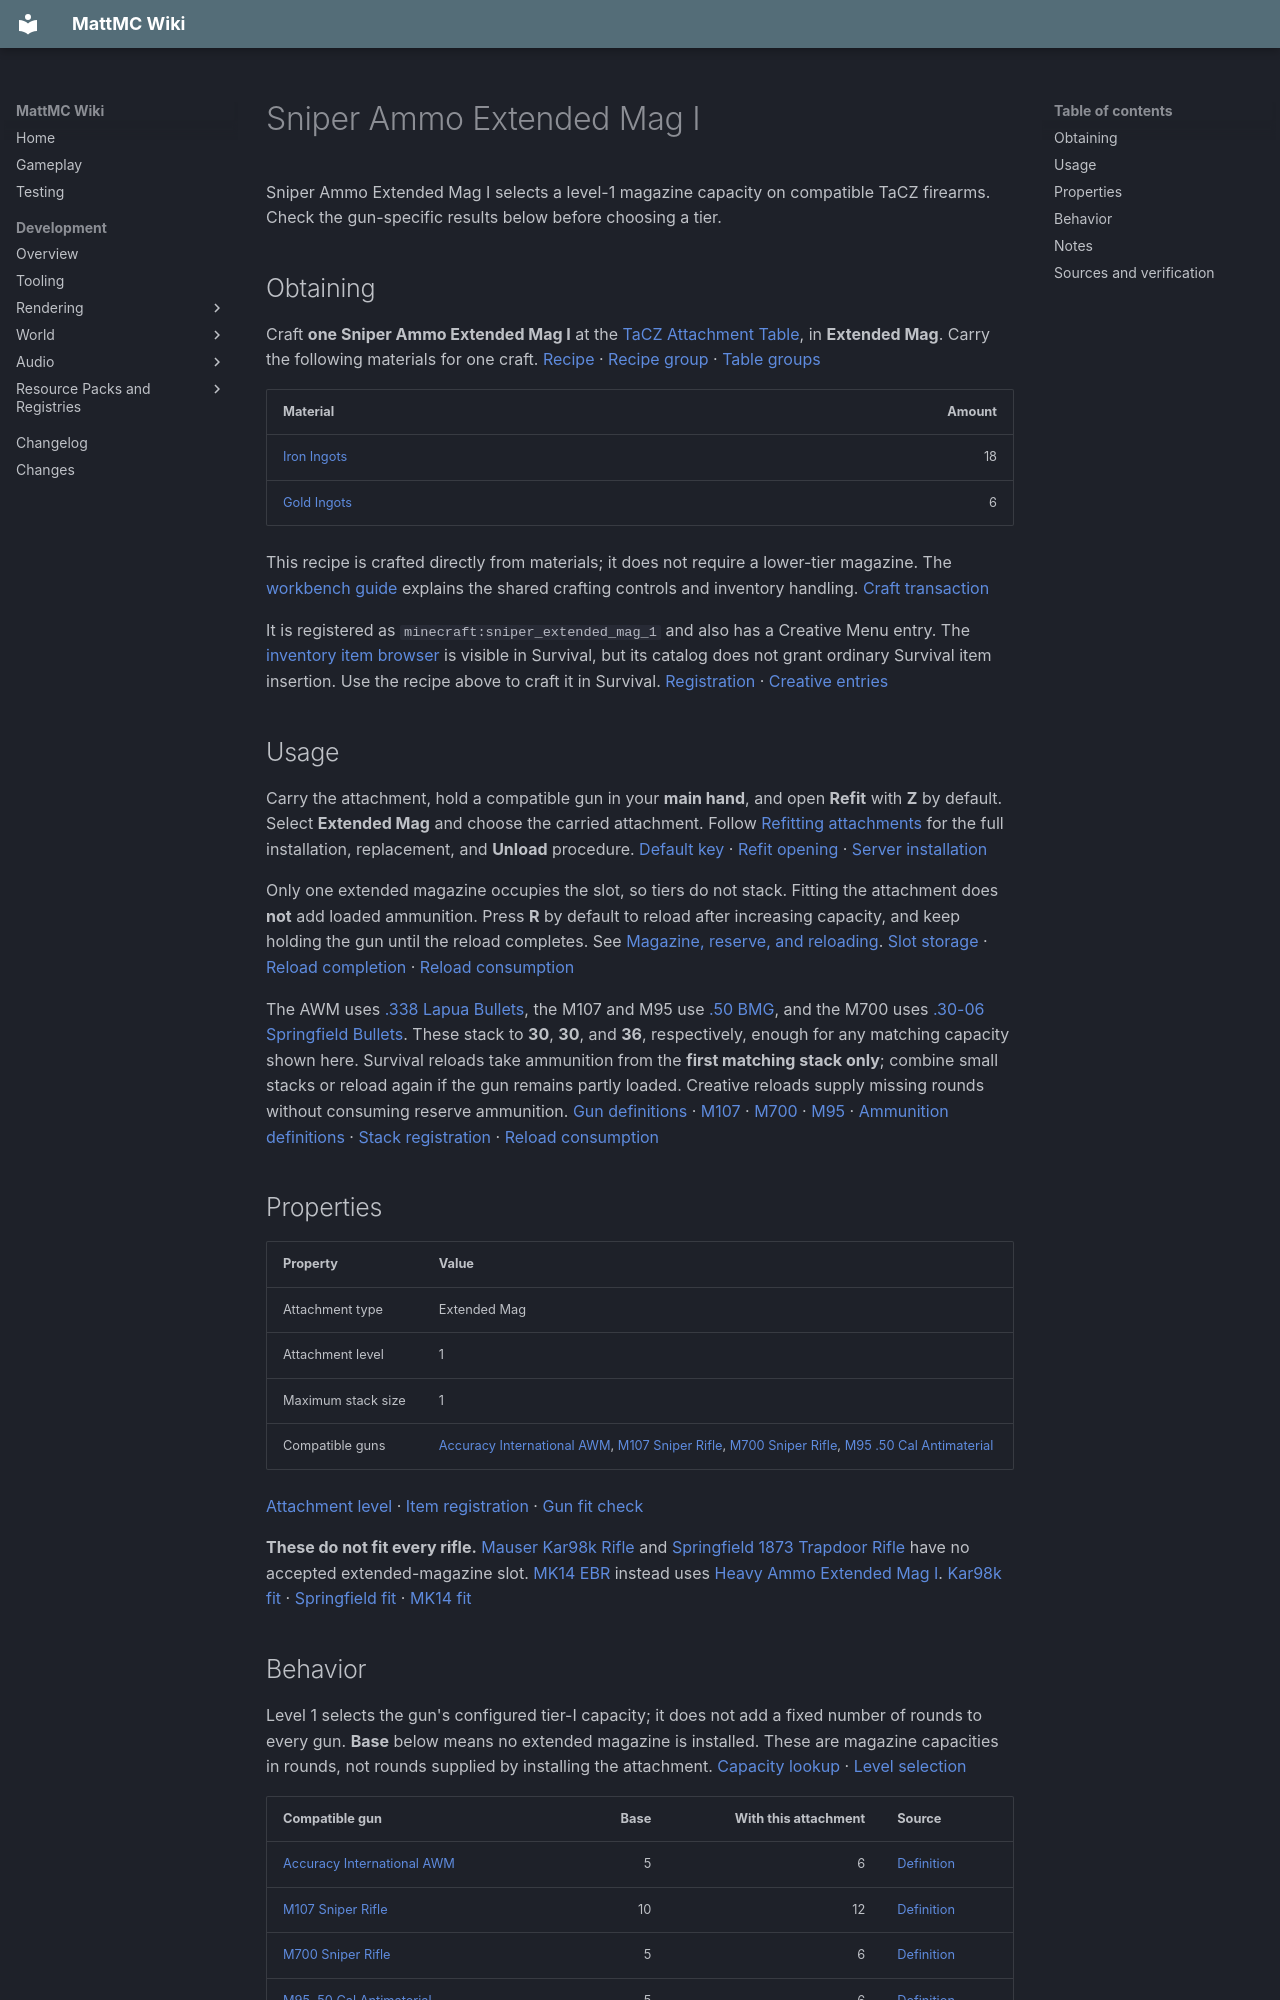

repository: HungLo2020/MattMC · page: gameplay/items/SniperAmmoExtendedMagI/index.html · generator: mkdocs

# Sniper Ammo Extended Mag I

Sniper Ammo Extended Mag I selects a level-1 magazine capacity on compatible TaCZ firearms. Check the gun-specific results below before choosing a tier.

## Obtaining

Craft **one Sniper Ammo Extended Mag I** at the [TaCZ Attachment Table](../blocks/TaCZWorkbenches.md#attachment-table), in **Extended Mag**. Carry the following materials for one craft. [Recipe][recipe] · [Recipe group][index] · [Table groups][groups]

| Material | Amount |
| --- | ---: |
| [Iron Ingots](IronIngot.md) | 18 |
| [Gold Ingots](GoldIngot.md) | 6 |

This recipe is crafted directly from materials; it does not require a lower-tier magazine. The [workbench guide](../blocks/TaCZWorkbenches.md#using-a-workbench) explains the shared crafting controls and inventory handling. [Craft transaction][craft]

It is registered as `minecraft:sniper_extended_mag_1` and also has a Creative Menu entry. The [inventory item browser](../mechanics/InventoryBrowser.md#mode-and-permission-limits) is visible in Survival, but its catalog does not grant ordinary Survival item insertion. Use the recipe above to craft it in Survival. [Registration][registration] · [Creative entries][creative]

## Usage

Carry the attachment, hold a compatible gun in your **main hand**, and open **Refit** with **Z** by default. Select **Extended Mag** and choose the carried attachment. Follow [Refitting attachments](../mechanics/TaCZFirearms.md#refitting-attachments) for the full installation, replacement, and **Unload** procedure. [Default key][keys] · [Refit opening][refit-input] · [Server installation][refit-server]

Only one extended magazine occupies the slot, so tiers do not stack. Fitting the attachment does **not** add loaded ammunition. Press **R** by default to reload after increasing capacity, and keep holding the gun until the reload completes. See [Magazine, reserve, and reloading](../mechanics/TaCZFirearms.md#magazine-reserve-and-reloading). [Slot storage][slot-storage] · [Reload completion][reload-gate] · [Reload consumption][reload]

The AWM uses [.338 Lapua Bullets](338LapuaBullet.md), the M107 and M95 use [.50 BMG](50BMG.md), and the M700 uses [.30-06 Springfield Bullets](3006SpringfieldBullet.md). These stack to **30**, **30**, and **36**, respectively, enough for any matching capacity shown here. Survival reloads take ammunition from the **first matching stack only**; combine small stacks or reload again if the gun remains partly loaded. Creative reloads supply missing rounds without consuming reserve ammunition. [Gun definitions][gun-ai_awp] · [M107][gun-m107] · [M700][gun-m700] · [M95][gun-m95] · [Ammunition definitions][ammo-stacks] · [Stack registration][ammo-registration] · [Reload consumption][reload]

## Properties

| Property | Value |
| --- | --- |
| Attachment type | Extended Mag |
| Attachment level | 1 |
| Maximum stack size | 1 |
| Compatible guns | [Accuracy International AWM](AccuracyInternationalAWM.md), [M107 Sniper Rifle](M107SniperRifle.md), [M700 Sniper Rifle](M700SniperRifle.md), [M95 .50 Cal Antimaterial](M9550CalAntimaterial.md) |

[Attachment level][tier] · [Item registration][registration] · [Gun fit check][fit]

**These do not fit every rifle.** [Mauser Kar98k Rifle](MauserKar98kRifle.md) and [Springfield 1873 Trapdoor Rifle](Springfield1873TrapdoorRifle.md) have no accepted extended-magazine slot. [MK14 EBR](MK14EBR.md) instead uses [Heavy Ammo Extended Mag I](HeavyAmmoExtendedMagI.md). [Kar98k fit][gun-kar98] · [Springfield fit][gun-springfield1873] · [MK14 fit][gun-mk14]

## Behavior

Level 1 selects the gun's configured tier-I capacity; it does not add a fixed number of rounds to every gun. **Base** below means no extended magazine is installed. These are magazine capacities in rounds, not rounds supplied by installing the attachment. [Capacity lookup][magazine] · [Level selection][level-selection]

| Compatible gun | Base | With this attachment | Source |
| --- | ---: | ---: | --- |
| [Accuracy International AWM](AccuracyInternationalAWM.md) | 5 | 6 | [Definition][gun-ai_awp] |
| [M107 Sniper Rifle](M107SniperRifle.md) | 10 | 12 | [Definition][gun-m107] |
| [M700 Sniper Rifle](M700SniperRifle.md) | 5 | 6 | [Definition][gun-m700] |
| [M95 .50 Cal Antimaterial](M9550CalAntimaterial.md) | 5 | 6 | [Definition][gun-m95] |

Compare the sniper magazine tiers: **I**, [II](SniperAmmoExtendedMagII.md), [III](SniperAmmoExtendedMagIII.md).

**Reducing capacity can lose loaded ammunition.** Before replacing or removing a magazine, use up rounds above the capacity you will switch to. Refitting leaves the stored loaded count unchanged. The next shot subtracts one round and then caps the remainder at the new capacity, discarding any excess without returning it to your inventory. Reload cannot start while the loaded count is already at or above capacity. [Attachment changes][refit-storage] · [Ammo limit][magazine] · [Shot consumption][shot] · [Reload check][reload-gate]

## Notes

- This item is part of the integrated TaCZ firearms system.
- Compatibility requires both the Extended Mag category and this exact attachment in the gun's accepted list; the Sniper name or ammunition caliber alone is not enough. [Gun fit check][fit]
- Imported weight and aiming fields are not treated here as verified gameplay penalties. The active attachment profile path reads recoil modifiers, which this magazine's profile does not provide. [Attachment profile][profile] · [Profile consumer][profile-loader]
- The loose attachment's English tooltip displays **Capacity: 21 rounds** for this tier. That fixed label does not determine a gun's capacity; use the table above or the fitted gun's ammunition tooltip. [Attachment tooltip][attachment-tooltip] · [English labels][tooltip-labels] · [Gun tooltip][gun-tooltip]
